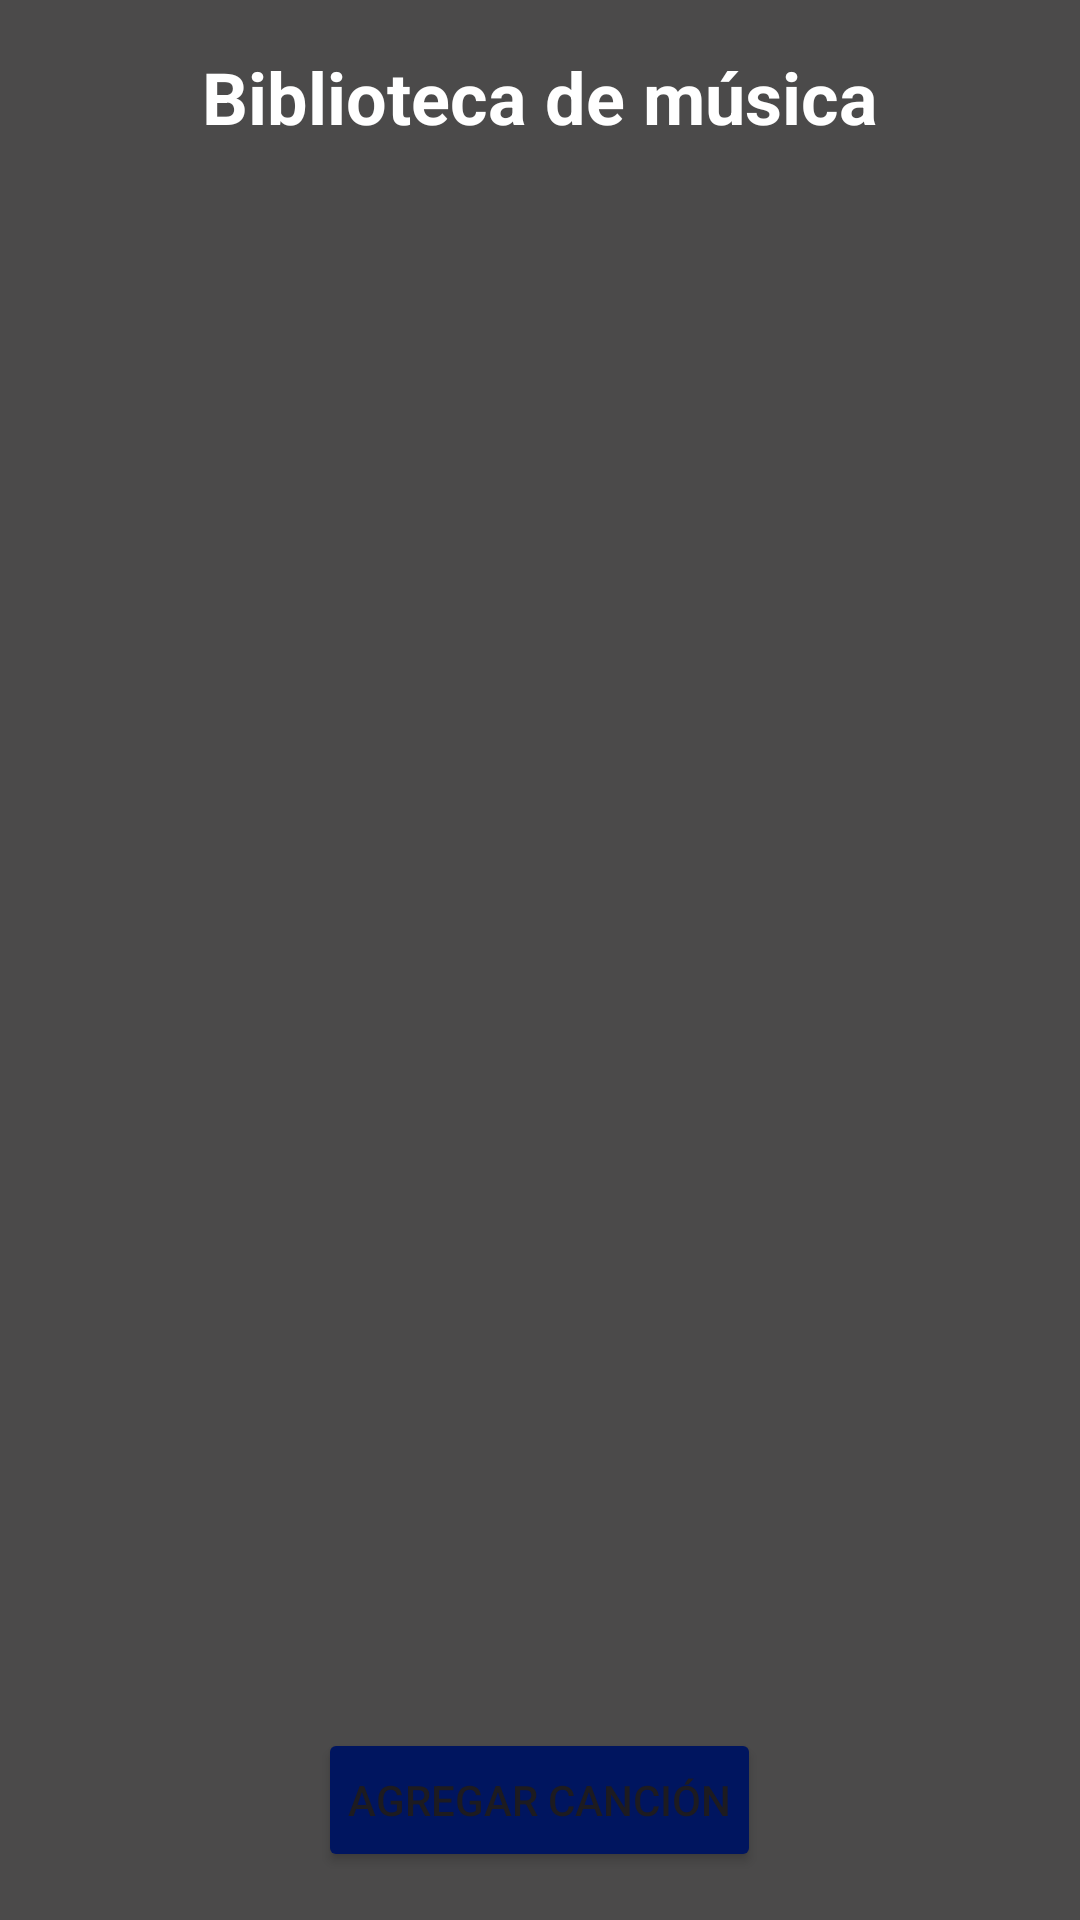

Reconstruct the res/layout file that produces this screen, plus the resources it refers to.
<!-- AndroidManifest.xml: application theme Theme.Examen2_ContrerasRoberto -->
<!-- res/layout/activity_main.xml -->
<?xml version="1.0" encoding="utf-8"?>
<LinearLayout
    xmlns:android="http://schemas.android.com/apk/res/android"
    xmlns:tools="http://schemas.android.com/tools"
    android:layout_width="match_parent"
    android:layout_height="match_parent"
    android:orientation="vertical"
    android:background="@color/fondo"
    android:padding="16dp"
    android:id="@+id/main"
    tools:context=".MainActivity">

    <TextView
        android:id="@+id/titulo"
        android:layout_width="wrap_content"
        android:layout_height="wrap_content"
        android:text="Biblioteca de música"
        android:textSize="24sp"
        android:textColor="@color/white"
        android:textStyle="bold"
        android:layout_gravity="center_horizontal"/>

    <GridView
        android:id="@+id/gridCanciones"
        android:layout_width="match_parent"
        android:layout_height="0dp"
        android:layout_weight="1"
        android:numColumns="3"
        android:padding="8dp"/>

    <Button
        android:id="@+id/btnAgregarCancion"
        android:layout_width="wrap_content"
        android:layout_height="wrap_content"
        android:text="Agregar Canción"
        android:backgroundTint="@color/blue"
        android:layout_gravity="center_horizontal"
        android:padding="10dp"/>
</LinearLayout>
<!-- resources referenced by this layout -->
<resources>
  <color name="blue">#00155F</color>
  <color name="fondo">#4B4A4A</color>
  <color name="white">#FFFFFFFF</color>
  <style name="Theme.Examen2_ContrerasRoberto" parent="Base.Theme.Examen2_ContrerasRoberto" />
  <style name="Base.Theme.Examen2_ContrerasRoberto" parent="Theme.Material3.DayNight.NoActionBar">
          
          
      </style>
</resources>
